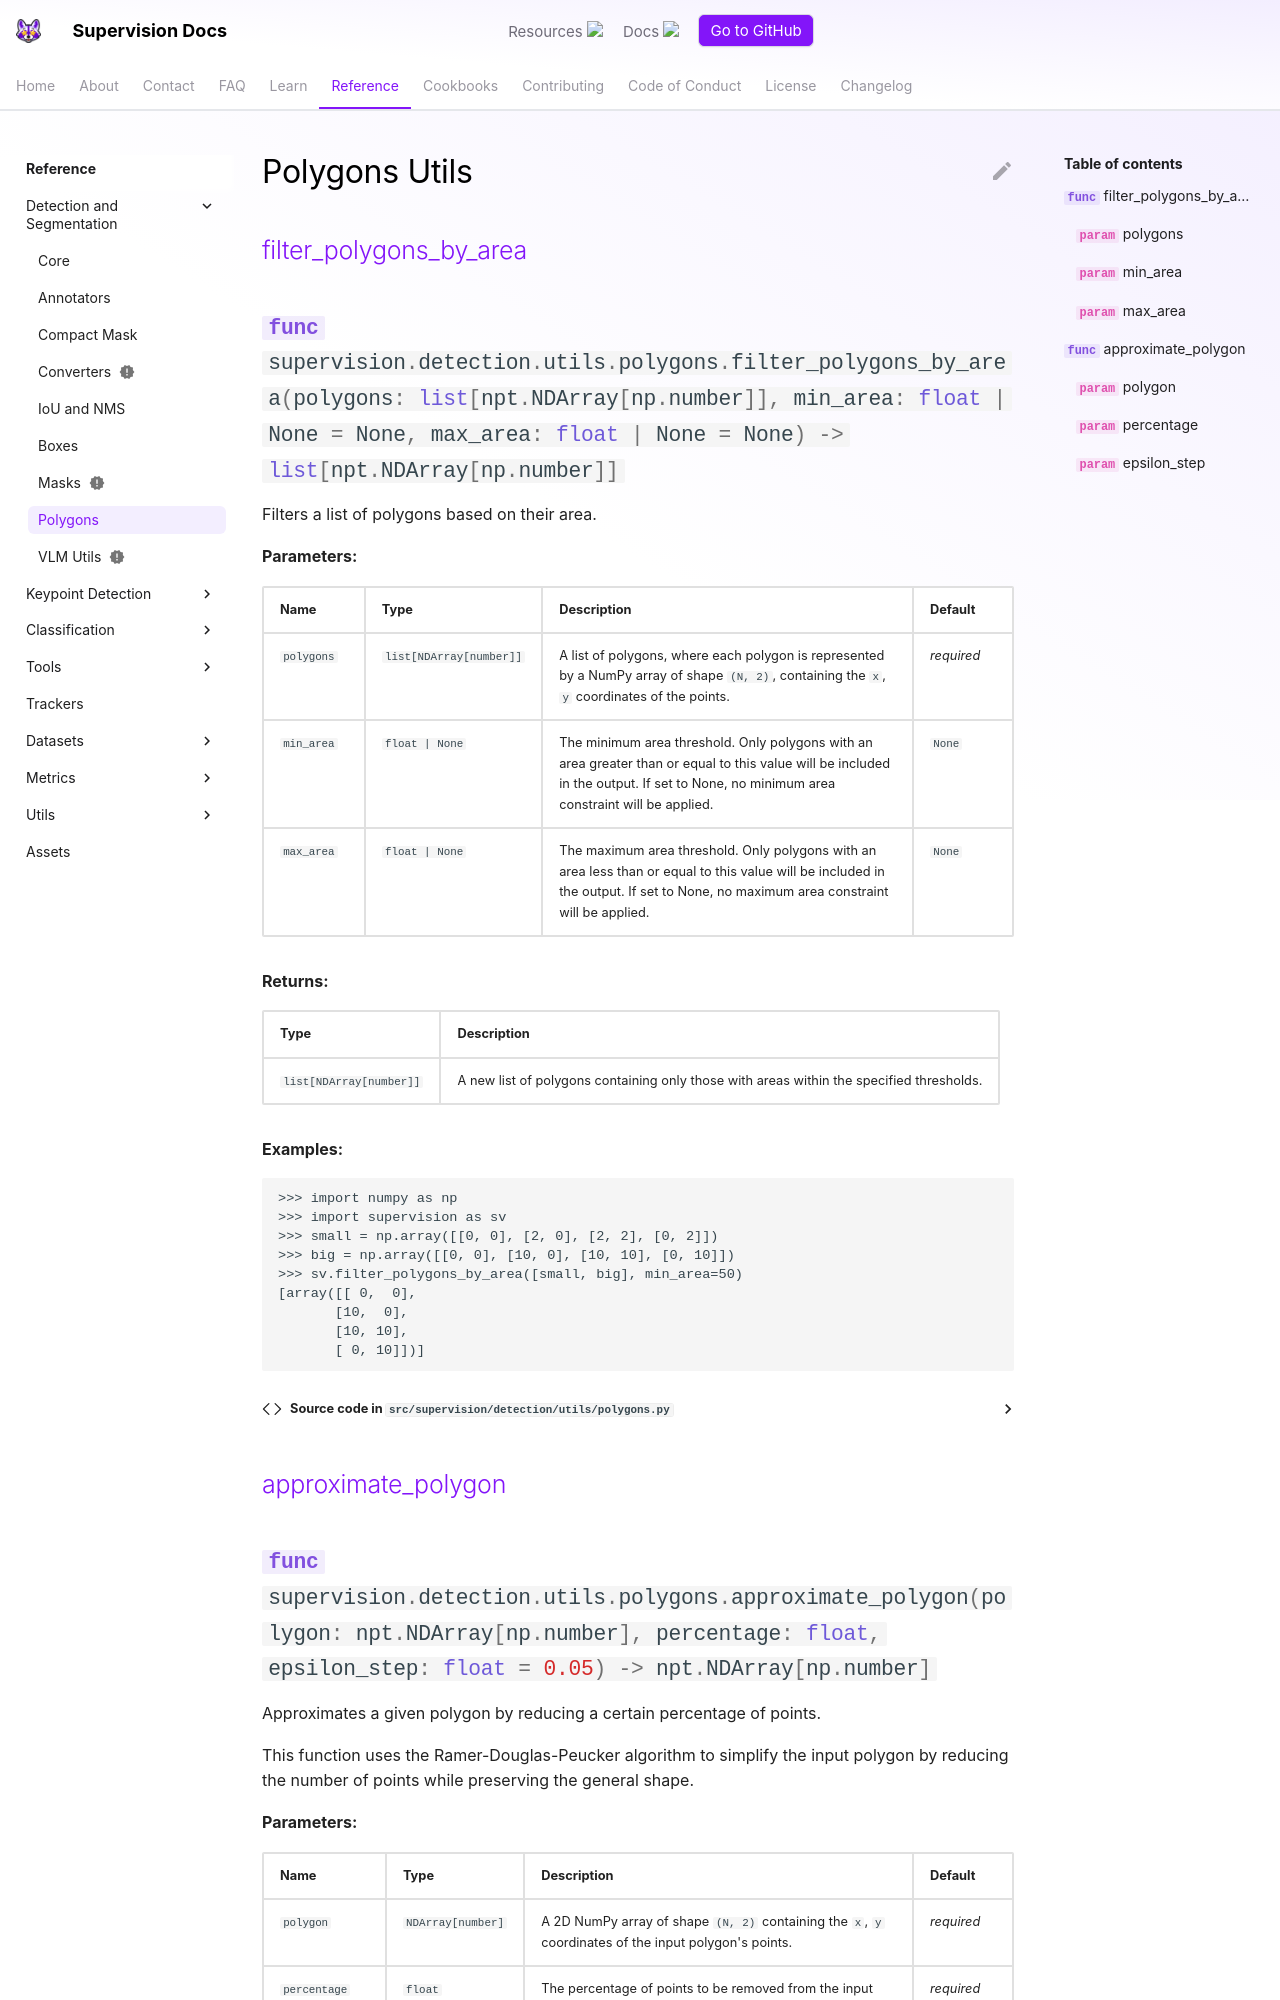

repository: CornellHalifax/dsh-u-20261026-roboflow__supervision · page: develop/detection/utils/polygons/index.html · generator: mkdocs

---
comments: true
---

# Polygons Utils

<div class="md-typeset">
  <h2><a href="#supervision.detection.utils.polygons.filter_polygons_by_area">filter_polygons_by_area</a></h2>
</div>

:::supervision.detection.utils.polygons.filter_polygons_by_area
